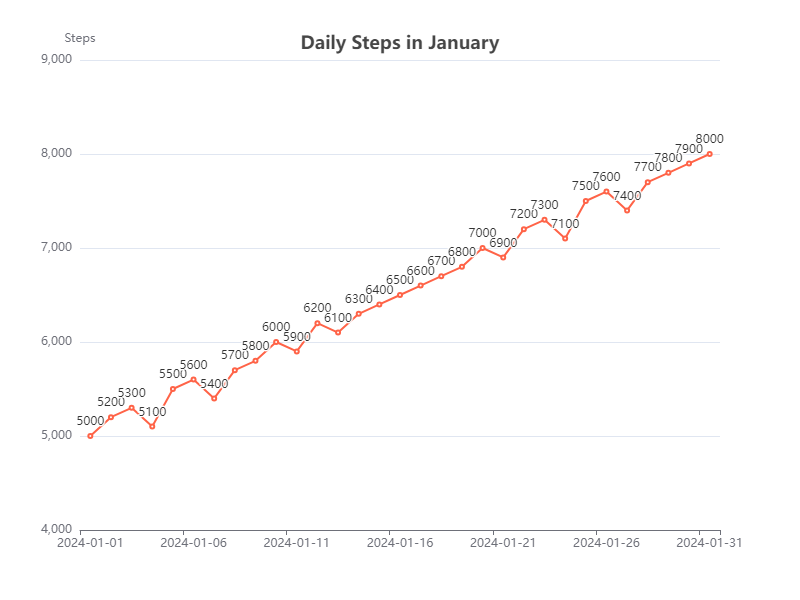

The table this chart was drawn from, first rows:
Date, Daily Steps
2024-01-01, 5000
2024-01-02, 5200
2024-01-03, 5300
2024-01-04, 5100
2024-01-05, 5500
2024-01-06, 5600
2024-01-07, 5400
2024-01-08, 5700
2024-01-09, 5800
2024-01-10, 6000
2024-01-11, 5900
2024-01-12, 6200
2024-01-13, 6100
2024-01-14, 6300
2024-01-15, 6400
2024-01-16, 6500
2024-01-17, 6600
2024-01-18, 6700
2024-01-19, 6800
2024-01-20, 7000
2024-01-21, 6900
2024-01-22, 7200
2024-01-23, 7300
2024-01-24, 7100
2024-01-25, 7500
2024-01-26, 7600
2024-01-27, 7400
2024-01-28, 7700
2024-01-29, 7800
2024-01-30, 7900
2024-01-31, 8000
